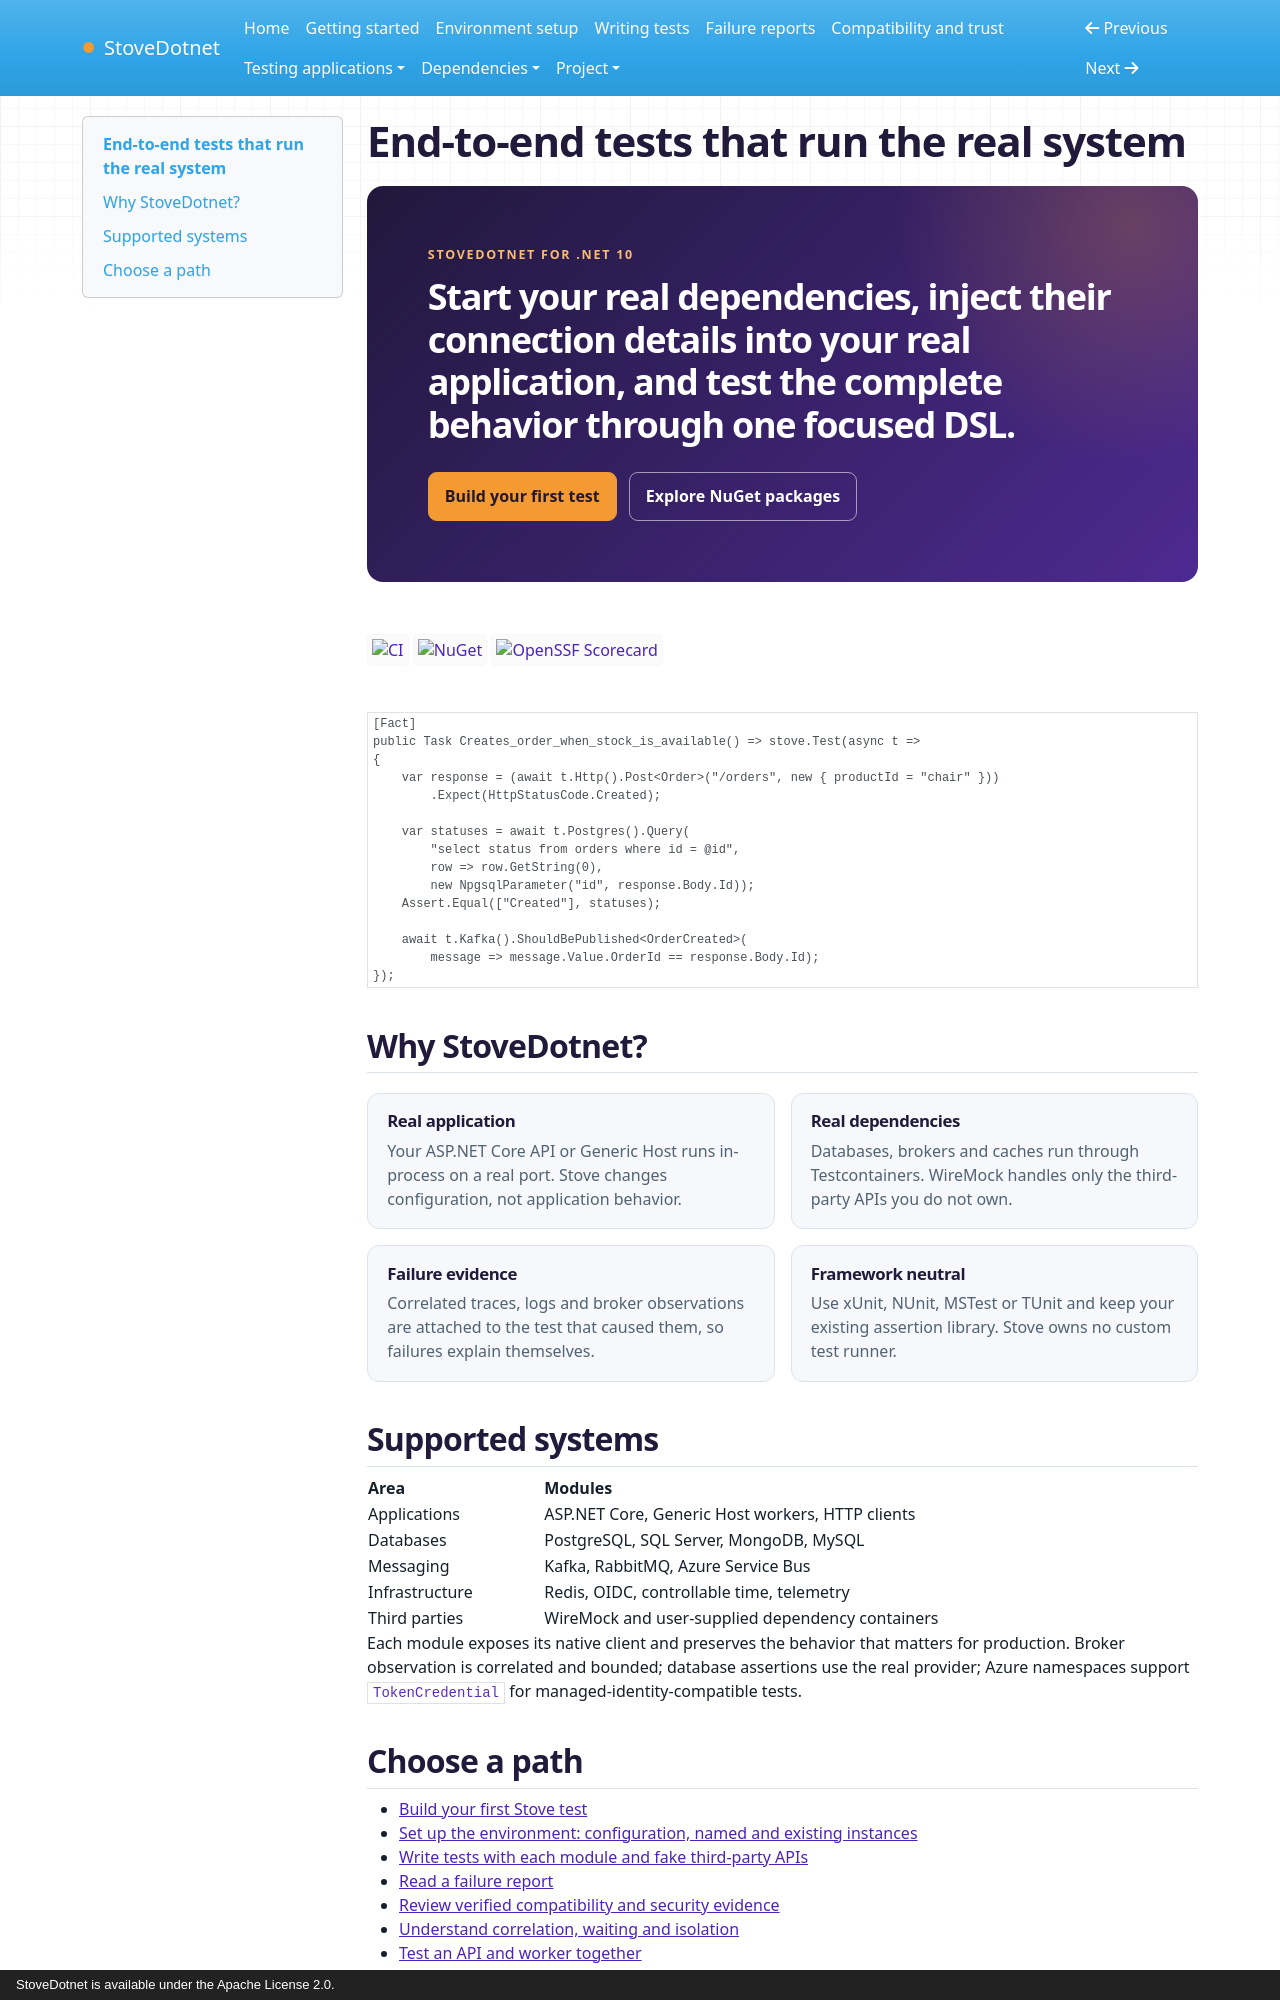

repository: cokceken/stove-dotnet · page: index.html · generator: mkdocs · copyright: StoveDotnet is available under the Apache License 2.0.

# End-to-end tests that run the real system

<div class="hero">
  <p class="hero__eyebrow">StoveDotnet for .NET 10</p>
  <p class="hero__lead">Start your real dependencies, inject their connection details into your real application, and test the complete behavior through one focused DSL.</p>
  <div class="hero__actions">
    <a class="button button--primary" href="getting-started/">Build your first test</a>
    <a class="button" href="https://www.nuget.org/packages?q=StoveDotnet">Explore NuGet packages</a>
  </div>
</div>

[![CI](https://github.com/cokceken/stove-dotnet/actions/workflows/ci.yml/badge.svg?branch=main&event=push)](https://github.com/cokceken/stove-dotnet/actions/workflows/ci.yml?query=branch%3Amain)
[![NuGet](https://img.shields.io/nuget/v/StoveDotnet.svg)](https://www.nuget.org/packages/StoveDotnet)
[![OpenSSF Scorecard](https://api.scorecard.dev/projects/github.com/cokceken/stove-dotnet/badge)](https://scorecard.dev/viewer/?uri=github.com/cokceken/stove-dotnet)

```csharp
[Fact]
public Task Creates_order_when_stock_is_available() => stove.Test(async t =>
{
    var response = (await t.Http().Post<Order>("/orders", new { productId = "chair" }))
        .Expect(HttpStatusCode.Created);

    var statuses = await t.Postgres().Query(
        "select status from orders where id = @id",
        row => row.GetString(0),
        new NpgsqlParameter("id", response.Body.Id));
    Assert.Equal(["Created"], statuses);

    await t.Kafka().ShouldBePublished<OrderCreated>(
        message => message.Value.OrderId == response.Body.Id);
});
```

## Why StoveDotnet?

<div class="feature-grid">
  <article class="feature-card">
    <h3>Real application</h3>
    <p>Your ASP.NET Core API or Generic Host runs in-process on a real port. Stove changes configuration, not application behavior.</p>
  </article>
  <article class="feature-card">
    <h3>Real dependencies</h3>
    <p>Databases, brokers and caches run through Testcontainers. WireMock handles only the third-party APIs you do not own.</p>
  </article>
  <article class="feature-card">
    <h3>Failure evidence</h3>
    <p>Correlated traces, logs and broker observations are attached to the test that caused them, so failures explain themselves.</p>
  </article>
  <article class="feature-card">
    <h3>Framework neutral</h3>
    <p>Use xUnit, NUnit, MSTest or TUnit and keep your existing assertion library. Stove owns no custom test runner.</p>
  </article>
</div>

## Supported systems

| Area | Modules |
|---|---|
| Applications | ASP.NET Core, Generic Host workers, HTTP clients |
| Databases | PostgreSQL, SQL Server, MongoDB, MySQL |
| Messaging | Kafka, RabbitMQ, Azure Service Bus |
| Infrastructure | Redis, OIDC, controllable time, telemetry |
| Third parties | WireMock and user-supplied dependency containers |

Each module exposes its native client and preserves the behavior that matters for production. Broker observation is
correlated and bounded; database assertions use the real provider; Azure namespaces support `TokenCredential` for
managed-identity-compatible tests.
